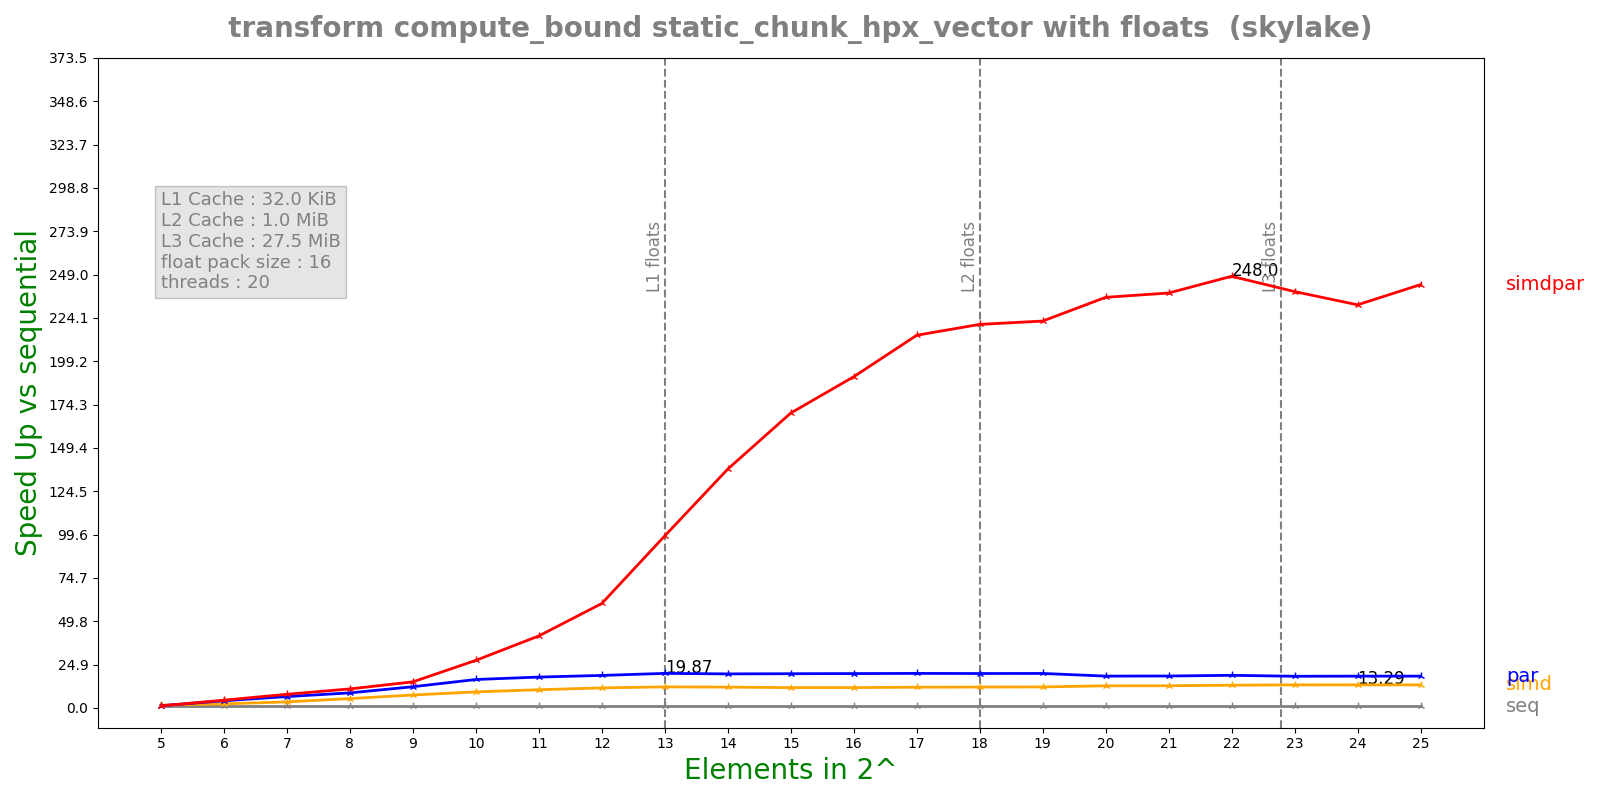

The file beside this chart, header and first rows:
n, lane, threads, seq, simd, par, simdpar
5, 16, 20, 9.76564e-05, 5.97134e-05, 7.66876e-05, 8.12358e-05
6, 16, 20, 0.0001946, 8.2732e-05, 4.69676e-05, 4.33305e-05
7, 16, 20, 0.0003809, 0.0001091, 5.81891e-05, 4.83989e-05
8, 16, 20, 0.0007586, 0.0001407, 8.75315e-05, 6.92765e-05
9, 16, 20, 0.001519, 0.0002039, 0.0001246, 0.0001012
10, 16, 20, 0.003044, 0.0003294, 0.0001861, 0.0001112
11, 16, 20, 0.006094, 0.0005819, 0.0003432, 0.0001472
12, 16, 20, 0.0125, 0.001084, 0.0006685, 0.0002082
13, 16, 20, 0.0253, 0.002087, 0.001273, 0.0002558
14, 16, 20, 0.04903, 0.004096, 0.002505, 0.0003573
15, 16, 20, 0.0977, 0.008354, 0.004965, 0.0005766
16, 16, 20, 0.1953, 0.0167, 0.009886, 0.001026
17, 16, 20, 0.3911, 0.03276, 0.0197, 0.001826
18, 16, 20, 0.7795, 0.06492, 0.03939, 0.003537
19, 16, 20, 1.561, 0.129, 0.07872, 0.007022
20, 16, 20, 3.273, 0.2572, 0.1788, 0.01387
21, 16, 20, 6.562, 0.5141, 0.3575, 0.02753
22, 16, 20, 13.44, 1.028, 0.7169, 0.05421
23, 16, 20, 26.3, 1.98, 1.443, 0.1099
24, 16, 20, 52.13, 3.923, 2.853, 0.2251
25, 16, 20, 104.3, 7.856, 5.705, 0.4289
